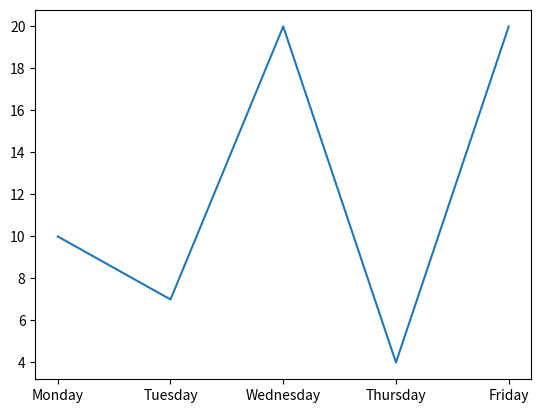

Python code for this plot:
import matplotlib.pyplot as plt

week = ["Monday",
        "Tuesday",
        "Wednesday",
        "Thursday",
        "Friday"]

shell = [10,7,20,4,20]

plt.plot(week,shell)
plt.show()
